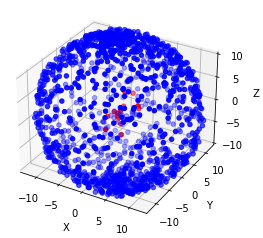

Data behind this chart, as committed beside it:
0, 1, 2, is_normal
9.09, 2.612, -12.22, 1
-7.036, -4.7, 12.4, 1
-0.9181, 1.907, -15.77, 1
-3.06, -10.31, 10.52, 1
-14.29, -5.294, -3.73, 1
13.65, -7.439, 3.279, 1
9.733, 10.98, 6.305, 1
-1.301, -0.3276, -15.48, 1
-4.773, 4.134, -14.38, 1
12.91, 1.343, 8.004, 1
-12.75, -7.713, -4.112, 1
-2.635, -3.679, -14.68, 1
-8.727, 8.662, -9.291, 1
8.05, -11.13, 6.584, 1
-12.91, -3.998, 8.248, 1
-4.619, -12.38, 7.354, 1
-3.224, 12.56, -7.875, 1
7.931, 4.547, 12.15, 1
-3.759, 1.026, 15.07, 1
-9.838, -11.1, 5.318, 1
3.733, -4.187, 14.41, 1
2.549, -0.8243, -15.77, 1
-1.042, -3.609, 15.45, 1
4.567, -0.1374, 14.75, 1
1.351, -4.813, 15.06, 1
-4.347, 11.99, -8.889, 1
-0.115, 0.04901, 15.64, 1
-10.11, 9.777, 6.041, 1
11.96, 9.789, -1.86, 1
-6.266, 11.24, -8.283, 1
9.492, -5.739, -10.81, 1
1.284, 1.093, -15.71, 1
-6.302, 7.46, -11.58, 1
0.1078, -3.236, -14.97, 1
0.03164, 0.432, 15.72, 1
1.447, 15.34, 2.79, 1
14.43, -1.191, -5.048, 1
15.03, 0.4639, -2.195, 1
-0.002454, -2.687656848082477e-05, 15.15, 1
-2.777, 5.059, 14.85, 1
-9.224, 12.6, -2.391, 1
2.169, -7.587, 13.3, 1
-3.642, -13.35, -6.222, 1
-11.91, -2.73, 9.613, 1
10.17, -1.449, 11.28, 1
2.165, -2.553, 15.32, 1
-0.1924, 0.2568, 15.44, 1
4.064, 6.572, -13.54, 1
-0.6893, 8.394, -12.68, 1
-5.282, -3.83, -13.62, 1
0.3108, -6.798, 14.32, 1
7.561, 5.751, 12.03, 1
6.914, 3.503, -12.91, 1
9.243, 1.324, -12.88, 1
-0.08263, 0.01854, 15.51, 1
3.98, -1.209, 14.59, 1
-3.626, 0.879, 15.43, 1
-3.07, 4.143, -14.6, 1
-9.374, 9.9, 8.091, 1
-6.535, 1.171, 14.07, 1
... 1,455 more rows
